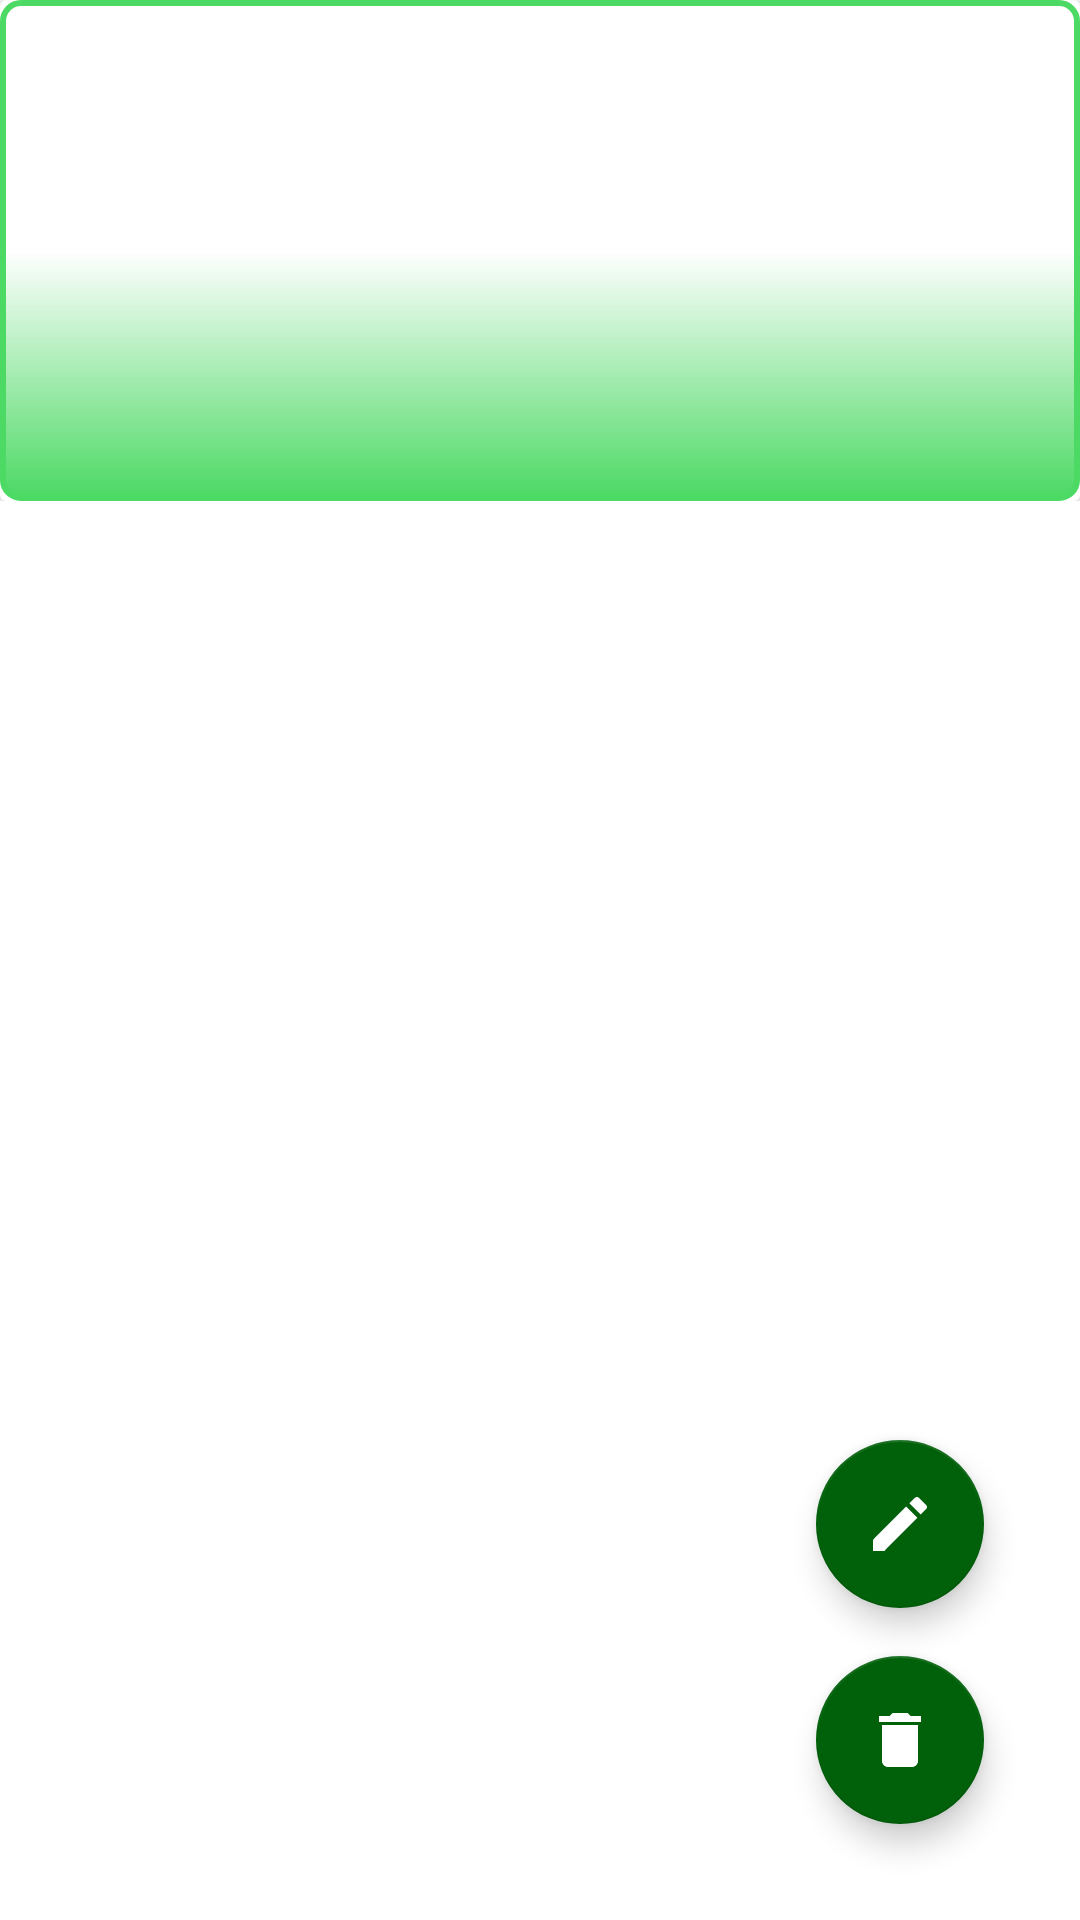

Layout XML and referenced resources for this Android screen:
<!-- AndroidManifest.xml: application theme Theme.GameList -->
<!-- res/layout/game_list_details_fragment.xml -->
<?xml version="1.0" encoding="utf-8"?>
<androidx.constraintlayout.widget.ConstraintLayout xmlns:android="http://schemas.android.com/apk/res/android"
    xmlns:app="http://schemas.android.com/apk/res-auto"
    xmlns:tools="http://schemas.android.com/tools"
    android:layout_width="match_parent"
    android:layout_height="match_parent"
    tools:context=".ui.presentation.GameListDetailsFragment">

    <ScrollView
        android:layout_width="match_parent"
        android:layout_height="match_parent">

        <LinearLayout
            android:layout_width="match_parent"
            android:layout_height="wrap_content"
            android:orientation="vertical" >

            <androidx.cardview.widget.CardView
                android:id="@+id/card_view_details"
                android:layout_width="match_parent"
                android:layout_height="wrap_content">

                <androidx.constraintlayout.widget.ConstraintLayout
                    android:layout_width="match_parent"
                    android:layout_height="match_parent"
                    android:background="@drawable/cardview_outline">

                    <TextView
                        android:id="@+id/name_text_view"
                        android:layout_width="wrap_content"
                        android:layout_height="wrap_content"
                        android:layout_marginStart="8dp"
                        android:layout_marginTop="8dp"
                        android:textColor="@color/black"
                        android:textSize="24sp"
                        android:textStyle="bold"
                        app:layout_constraintBottom_toBottomOf="parent"
                        app:layout_constraintEnd_toEndOf="parent"
                        app:layout_constraintHorizontal_bias="0.0"
                        app:layout_constraintStart_toStartOf="parent"
                        app:layout_constraintTop_toTopOf="parent"
                        app:layout_constraintVertical_bias="0.0" />

                    <TextView
                        android:id="@+id/details_text_view"
                        android:layout_width="wrap_content"
                        android:layout_height="wrap_content"
                        android:layout_marginStart="8dp"
                        android:layout_marginTop="8dp"
                        android:layout_marginEnd="8dp"
                        android:textAlignment="viewStart"
                        android:textColor="@color/black"
                        app:layout_constraintBottom_toBottomOf="parent"
                        app:layout_constraintEnd_toEndOf="parent"
                        app:layout_constraintHorizontal_bias="0.0"
                        app:layout_constraintStart_toStartOf="parent"
                        app:layout_constraintTop_toBottomOf="@+id/name_text_view"
                        app:layout_constraintVertical_bias="0.0" />

                    <TextView
                        android:id="@+id/details_genre_text_view"
                        android:layout_width="wrap_content"
                        android:layout_height="wrap_content"
                        android:layout_marginStart="8dp"
                        android:layout_marginTop="8dp"
                        android:layout_marginEnd="8dp"
                        android:textAlignment="textEnd"
                        android:textColor="@color/black"
                        android:textSize="16sp"
                        app:layout_constraintBottom_toBottomOf="parent"
                        app:layout_constraintEnd_toEndOf="parent"
                        app:layout_constraintHorizontal_bias="1.0"
                        app:layout_constraintStart_toStartOf="parent"
                        app:layout_constraintTop_toBottomOf="@+id/details_text_view" />

                    <TextView
                        android:id="@+id/rating_text_view"
                        android:layout_width="wrap_content"
                        android:layout_height="wrap_content"
                        android:layout_marginStart="8dp"
                        android:layout_marginTop="8dp"
                        android:layout_marginEnd="8dp"
                        android:layout_marginBottom="8dp"
                        android:textAlignment="textEnd"
                        android:textColor="@color/black"
                        android:textSize="14sp"
                        app:layout_constraintBottom_toBottomOf="parent"
                        app:layout_constraintEnd_toEndOf="parent"
                        app:layout_constraintHorizontal_bias="1.0"
                        app:layout_constraintStart_toStartOf="parent"
                        app:layout_constraintTop_toBottomOf="@+id/details_genre_text_view" />

                </androidx.constraintlayout.widget.ConstraintLayout>

            </androidx.cardview.widget.CardView>
        </LinearLayout>
    </ScrollView>

    <com.google.android.material.floatingactionbutton.FloatingActionButton
        android:id="@+id/floating_action_button_delete"
        android:layout_width="wrap_content"
        android:layout_height="wrap_content"
        android:layout_marginEnd="32dp"
        android:layout_marginBottom="32dp"
        android:clickable="true"
        android:contentDescription="@string/add_new_game"
        android:focusable="true"
        android:src="@drawable/ic_baseline_delete_24"
        app:backgroundTint="@color/primary_color"
        app:layout_constraintBottom_toBottomOf="parent"
        app:layout_constraintEnd_toEndOf="parent"
        app:layout_constraintHorizontal_bias="1.0"
        app:layout_constraintStart_toStartOf="parent"
        app:layout_constraintTop_toTopOf="parent"
        app:layout_constraintVertical_bias="1.0"
        app:tint="@android:color/white"
        tools:ignore="DuplicateSpeakableTextCheck,DuplicateClickableBoundsCheck" />

    <com.google.android.material.floatingactionbutton.FloatingActionButton
        android:id="@+id/floating_action_button_edit"
        android:layout_width="wrap_content"
        android:layout_height="wrap_content"
        android:layout_marginEnd="32dp"
        android:layout_marginBottom="16dp"
        android:clickable="true"
        android:contentDescription="@string/add_new_game"
        android:focusable="true"
        android:src="@drawable/ic_baseline_edit_24"
        app:backgroundTint="@color/primary_color"
        app:layout_constraintBottom_toTopOf="@+id/floating_action_button_delete"
        app:layout_constraintEnd_toEndOf="parent"
        app:layout_constraintHorizontal_bias="1.0"
        app:layout_constraintStart_toStartOf="parent"
        app:layout_constraintTop_toTopOf="parent"
        app:layout_constraintVertical_bias="1.0"
        app:tint="@android:color/white" />

</androidx.constraintlayout.widget.ConstraintLayout>
<!-- resources referenced by this layout -->
<resources>
  <color name="black">#FF000000</color>
  <color name="primary_color">#01600A</color>
  <!-- drawable cardview_outline (drawable) -->
  <?xml version="1.0" encoding="utf-8"?>
  <shape xmlns:android="http://schemas.android.com/apk/res/android"
      android:shape="rectangle">
      <size
          android:width="10dp"
          android:height="10dp" />
      <corners android:radius="6dp" />
      <stroke
          android:width="2dp"
          android:color="@color/secondary_color" />
      <gradient
          android:angle="-90"
          android:centerColor="@color/white"
          android:endColor="@color/secondary_color"
          android:startColor="#fff" />
  </shape>
  <!-- drawable ic_baseline_delete_24 (drawable) -->
  <vector android:height="24dp" android:tint="#01600A"
      android:viewportHeight="24" android:viewportWidth="24"
      android:width="24dp" xmlns:android="http://schemas.android.com/apk/res/android">
      <path android:fillColor="@android:color/white" android:pathData="M6,19c0,1.1 0.9,2 2,2h8c1.1,0 2,-0.9 2,-2V7H6v12zM19,4h-3.5l-1,-1h-5l-1,1H5v2h14V4z"/>
  </vector>
  <!-- drawable ic_baseline_edit_24 (drawable) -->
  <vector android:height="24dp" android:tint="#01600A"
      android:viewportHeight="24" android:viewportWidth="24"
      android:width="24dp" xmlns:android="http://schemas.android.com/apk/res/android">
      <path android:fillColor="@android:color/white" android:pathData="M3,17.25V21h3.75L17.81,9.94l-3.75,-3.75L3,17.25zM20.71,7.04c0.39,-0.39 0.39,-1.02 0,-1.41l-2.34,-2.34c-0.39,-0.39 -1.02,-0.39 -1.41,0l-1.83,1.83 3.75,3.75 1.83,-1.83z"/>
  </vector>
  <string name="add_new_game">Add Game</string>
  <style name="Theme.GameList" parent="Theme.MaterialComponents.DayNight.DarkActionBar">
          
          <item name="colorPrimary">@color/primary_color</item>
          <item name="colorPrimaryVariant">@color/secondary_color</item>
          <item name="colorOnPrimary">@color/white</item>
          
          <item name="colorSecondary">@color/teal_200</item>
          <item name="colorSecondaryVariant">@color/teal_700</item>
          <item name="colorOnSecondary">@color/black</item>
          
          <item name="android:statusBarColor" tools:targetApi="l">?attr/colorPrimaryVariant</item>
          
          <item name="textInputStyle">@style/Widget.MaterialComponents.TextInputLayout.OutlinedBox</item>
  
      </style>
  <color name="secondary_color">#4CD964</color>
  <color name="white">#FFFFFFFF</color>
  <color name="teal_200">#FF03DAC5</color>
  <color name="teal_700">#FF018786</color>
</resources>
